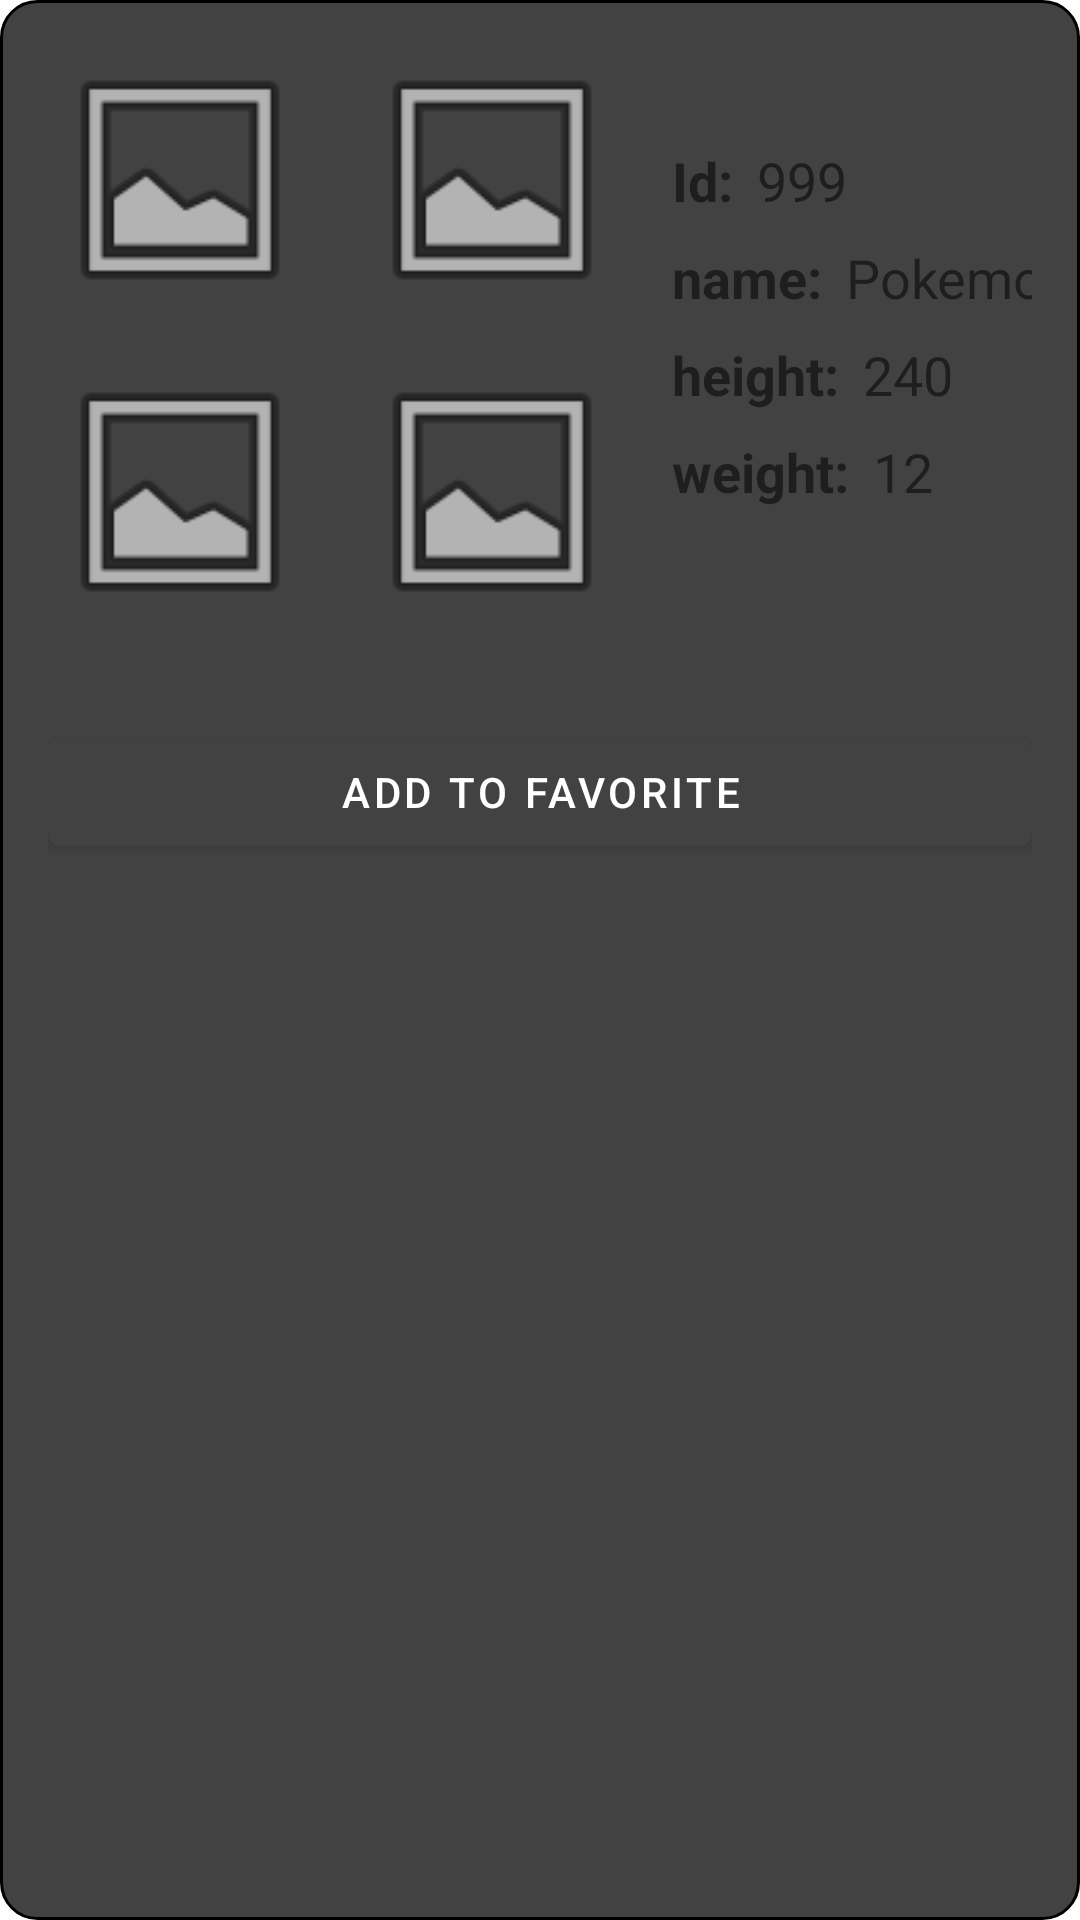

Reconstruct the res/layout file that produces this screen, plus the resources it refers to.
<!-- AndroidManifest.xml: application theme Theme.Pokemon -->
<!-- res/layout/search_item_detailed.xml -->
<?xml version="1.0" encoding="utf-8"?>
<androidx.constraintlayout.widget.ConstraintLayout
    xmlns:android="http://schemas.android.com/apk/res/android"
    xmlns:app="http://schemas.android.com/apk/res-auto"
    xmlns:tools="http://schemas.android.com/tools"
    style="@style/Theme.Search.ItemView"
    android:id="@+id/search_result_item_layout"
    android:layout_width="match_parent"
    android:layout_height="wrap_content">

    <com.google.android.material.textview.MaterialTextView
        android:id="@+id/item_id_static_tv"
        style="@style/Widget.Search.TextView.Static"
        android:layout_width="wrap_content"
        android:layout_height="wrap_content"
        android:layout_marginStart="16dp"
        android:text="@string/id_static_tv"
        app:layout_constraintBottom_toBottomOf="@+id/item_front_shiny_iv"
        app:layout_constraintStart_toEndOf="@+id/item_front_shiny_iv"
        app:layout_constraintTop_toTopOf="@+id/item_front_shiny_iv" />

    <com.google.android.material.textview.MaterialTextView
        android:id="@+id/item_name_static_tv"
        android:layout_width="wrap_content"
        android:layout_height="wrap_content"
        android:layout_marginTop="8dp"
        style="@style/Widget.Search.TextView.Static"
        android:text="@string/name_static_tv"
        app:layout_constraintStart_toStartOf="@+id/item_id_static_tv"
        app:layout_constraintTop_toBottomOf="@+id/item_id_static_tv" />

    <com.google.android.material.textview.MaterialTextView
        android:id="@+id/item_height_static_tv"
        android:layout_width="wrap_content"
        android:layout_height="wrap_content"
        android:layout_marginTop="8dp"
        style="@style/Widget.Search.TextView.Static"
        android:text="@string/height_static_tv"
        app:layout_constraintStart_toStartOf="@+id/item_name_static_tv"
        app:layout_constraintTop_toBottomOf="@+id/item_name_static_tv" />

    <com.google.android.material.textview.MaterialTextView
        android:id="@+id/item_weight_static_tv"
        android:layout_width="wrap_content"
        android:layout_height="wrap_content"
        android:layout_marginTop="8dp"
        style="@style/Widget.Search.TextView.Static"
        android:text="@string/weight_static_tv"
        app:layout_constraintStart_toStartOf="@+id/item_height_static_tv"
        app:layout_constraintTop_toBottomOf="@+id/item_height_static_tv" />

    <com.google.android.material.textview.MaterialTextView
        android:id="@+id/item_weight_tv"
        android:layout_width="wrap_content"
        android:layout_height="wrap_content"
        android:layout_marginStart="8dp"
        style="@style/Widget.Search.TextView"
        android:text="@string/weight_tv"
        app:layout_constraintStart_toEndOf="@+id/item_weight_static_tv"
        app:layout_constraintTop_toTopOf="@+id/item_weight_static_tv" />

    <com.google.android.material.textview.MaterialTextView
        android:id="@+id/item_height_tv"
        android:layout_width="wrap_content"
        android:layout_height="wrap_content"
        android:layout_marginStart="8dp"
        style="@style/Widget.Search.TextView"
        android:text="@string/height_tv"
        app:layout_constraintStart_toEndOf="@+id/item_height_static_tv"
        app:layout_constraintTop_toTopOf="@+id/item_height_static_tv" />

    <com.google.android.material.textview.MaterialTextView
        android:id="@+id/item_id_tv"
        android:layout_width="wrap_content"
        android:layout_height="wrap_content"
        android:layout_marginStart="8dp"
        style="@style/Widget.Search.TextView"
        android:text="@string/id_tv"
        app:layout_constraintStart_toEndOf="@+id/item_id_static_tv"
        app:layout_constraintTop_toTopOf="@+id/item_id_static_tv" />

    <com.google.android.material.textview.MaterialTextView
        android:id="@+id/item_name_tv"
        android:layout_width="wrap_content"
        android:layout_height="wrap_content"
        android:layout_marginStart="8dp"
        style="@style/Widget.Search.TextView"
        android:text="@string/name_tv"
        app:layout_constraintStart_toEndOf="@+id/item_name_static_tv"
        app:layout_constraintTop_toTopOf="@+id/item_name_static_tv" />

    <ImageView
        android:id="@+id/item_front_def_iv"
        style="@style/Widget.Search.Item.ImageView"
        app:layout_constraintStart_toStartOf="parent"
        app:layout_constraintTop_toTopOf="parent"
        app:srcCompat="@android:drawable/ic_menu_gallery" />

    <ImageView
        android:id="@+id/item_back_def_iv"
        style="@style/Widget.Search.Item.ImageView"
        android:layout_marginTop="16dp"
        app:layout_constraintStart_toStartOf="@+id/item_front_def_iv"
        app:layout_constraintTop_toBottomOf="@+id/item_front_def_iv"
        app:srcCompat="@android:drawable/ic_menu_gallery" />

    <ImageView
        android:id="@+id/item_front_shiny_iv"
        style="@style/Widget.Search.Item.ImageView"
        android:layout_marginStart="16dp"
        app:layout_constraintStart_toEndOf="@+id/item_front_def_iv"
        app:layout_constraintTop_toTopOf="@+id/item_front_def_iv"
        app:srcCompat="@android:drawable/ic_menu_gallery" />

    <ImageView
        android:id="@+id/item_back_shiny_iv"
        style="@style/Widget.Search.Item.ImageView"
        android:layout_marginTop="16dp"
        app:layout_constraintEnd_toEndOf="@+id/item_front_shiny_iv"
        app:layout_constraintTop_toBottomOf="@+id/item_front_shiny_iv"
        app:srcCompat="@android:drawable/ic_menu_gallery" />

    <com.google.android.material.button.MaterialButton
        android:id="@+id/item_favorite_btn"
        android:layout_width="0dp"
        android:layout_height="wrap_content"
        android:layout_marginTop="32dp"
        android:text="@string/add_to_favorite_btn"
        app:layout_constraintEnd_toEndOf="parent"
        app:layout_constraintStart_toStartOf="parent"
        app:layout_constraintTop_toBottomOf="@+id/item_back_def_iv" />
</androidx.constraintlayout.widget.ConstraintLayout>
<!-- resources referenced by this layout -->
<resources>
  <string name="add_to_favorite_btn">Add to favorite</string>
  <string name="height_static_tv">height: </string>
  <string name="height_tv">240</string>
  <string name="id_static_tv">Id: </string>
  <string name="id_tv">999</string>
  <string name="name_static_tv">name: </string>
  <string name="name_tv">Pokemon</string>
  <string name="weight_static_tv">weight: </string>
  <string name="weight_tv">12</string>
  <style name="Theme.Search.ItemView" parent="Theme.Pokemon">
          <item name="android:background">@drawable/rounded_box_border</item>
          <item name="android:padding">@dimen/layout_padding_vertical_16</item>
      </style>
  <style name="Widget.Search.Item.ImageView" parent="Widget.MaterialComponents.CardView">
          <item name="android:layout_width">88dp</item>
          <item name="android:layout_height">88dp</item>
      </style>
  <style name="Widget.Search.TextView" parent="Widget.MaterialComponents.TextView">
          <item name="android:textSize">@dimen/text_content</item>
      </style>
  <style name="Widget.Search.TextView.Static" parent="Widget.MaterialComponents.TextView">
          <item name="android:textSize">@dimen/text_content</item>
          <item name="android:gravity">center_vertical</item>
          <item name="android:textStyle">bold</item>
      </style>
  <style name="Theme.Pokemon" parent="Theme.MaterialComponents.DayNight.DarkActionBar">
          
          <item name="colorPrimary">@color/grey_800</item>
          <item name="colorPrimaryVariant">@color/black</item>
          <item name="colorOnPrimary">@color/white</item>
          
          <item name="colorSecondary">@color/red_700</item>
          <item name="colorSecondaryVariant">@color/grey_800</item>
          <item name="colorOnSecondary">@color/black</item>
          
          <item name="android:statusBarColor" tools:targetApi="l">?colorPrimaryVariant</item>
          
      </style>
  <!-- drawable rounded_box_border (drawable) -->
  <?xml version="1.0" encoding="utf-8"?>
  <shape xmlns:android="http://schemas.android.com/apk/res/android">
      <corners android:radius="@dimen/box_corner_radius" />
      <stroke
          android:color="@color/black"
          android:width="1dp" />
      <padding
          android:right="@dimen/layout_padding_horizontal"
          android:left="@dimen/layout_padding_horizontal"
          android:top="@dimen/layout_padding_horizontal"
          android:bottom="@dimen/layout_padding_horizontal" />
      <solid android:color="@color/grey_800" />
  </shape>
  <dimen name="layout_padding_vertical_16">16dp</dimen>
  <dimen name="text_content">18sp</dimen>
  <color name="grey_800">#424242</color>
  <color name="black">#FF000000</color>
  <color name="white">#FFFFFFFF</color>
  <color name="red_700">#d32f2f</color>
  <dimen name="box_corner_radius">12dp</dimen>
</resources>
